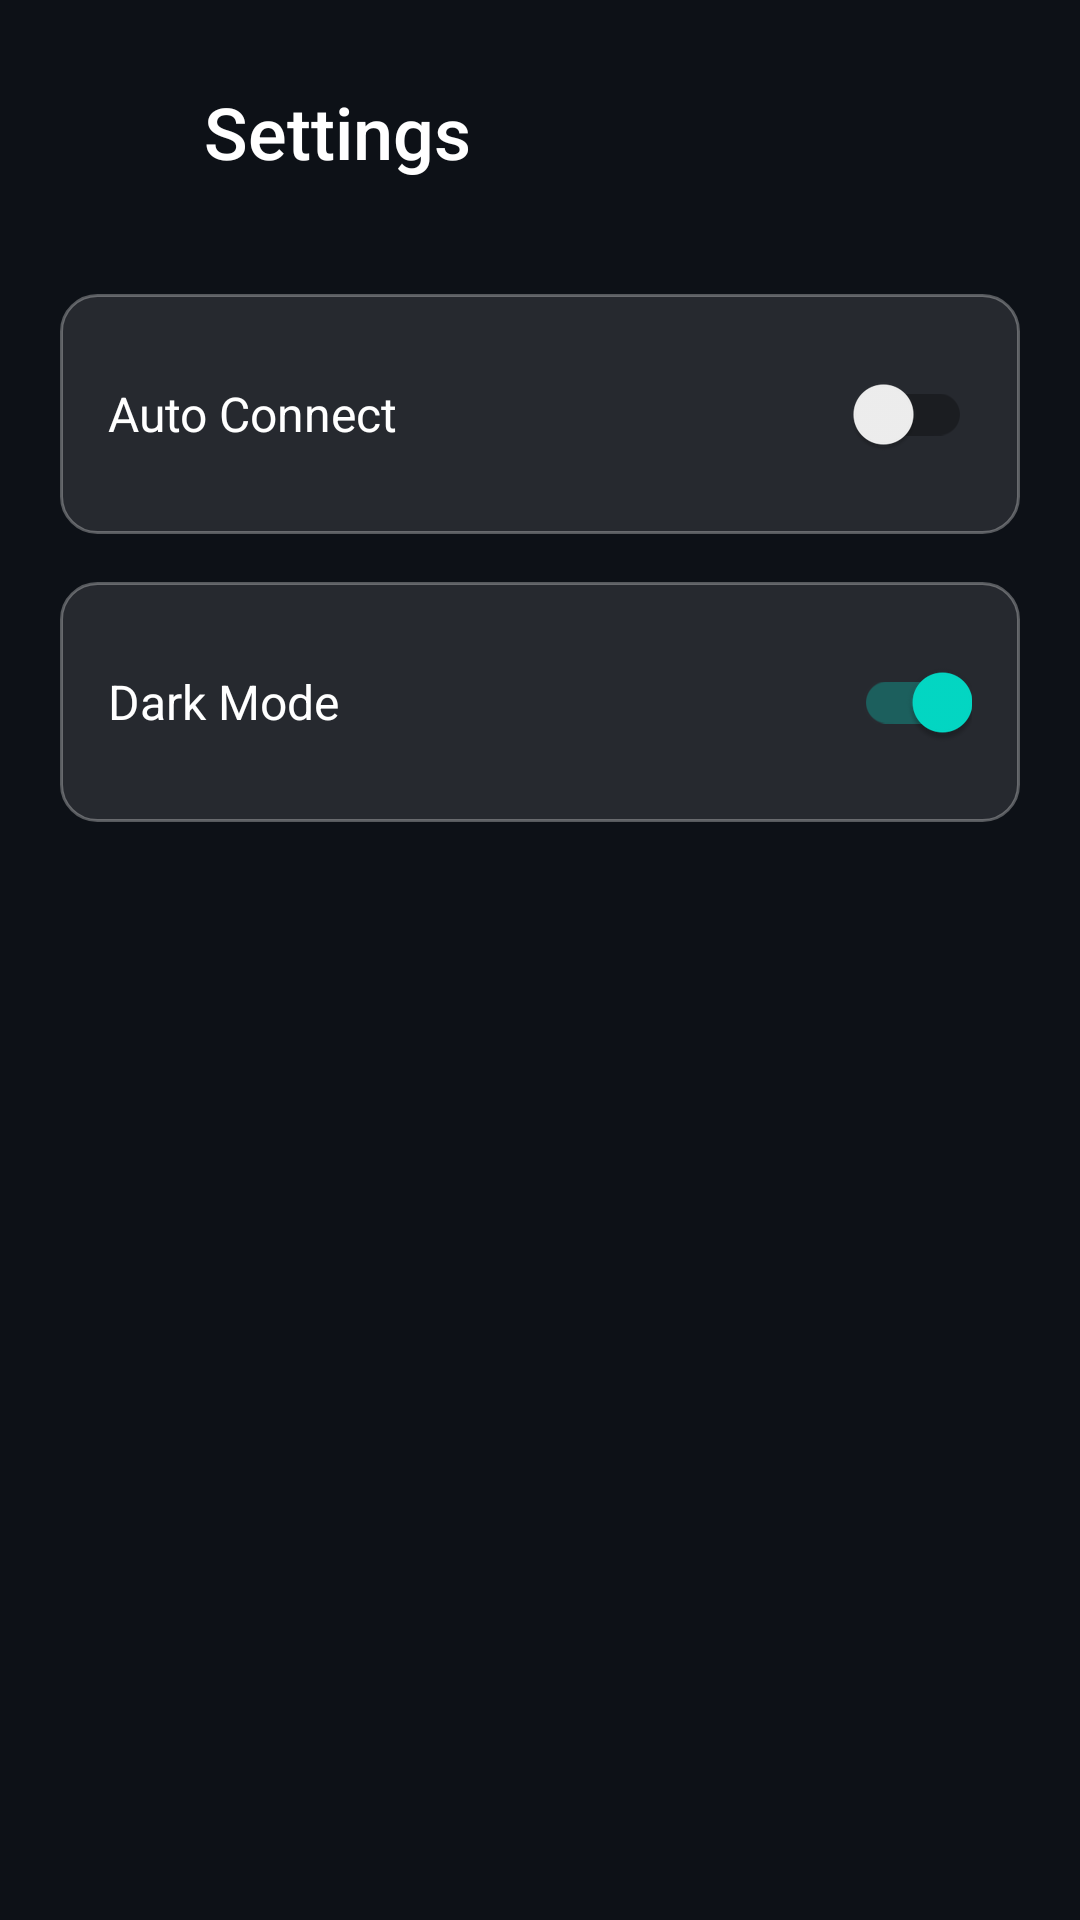

Reconstruct the res/layout file that produces this screen, plus the resources it refers to.
<!-- AndroidManifest.xml: application theme Theme.SeFuReVPN -->
<!-- res/layout/activity_settings.xml -->
<?xml version="1.0" encoding="utf-8"?>
<LinearLayout xmlns:android="http://schemas.android.com/apk/res/android"
    android:layout_width="match_parent"
    android:layout_height="match_parent"
    android:orientation="vertical"
    android:background="@color/dark_background"
    android:padding="20dp">
    
    <LinearLayout
        android:layout_width="match_parent"
        android:layout_height="wrap_content"
        android:orientation="horizontal"
        android:gravity="center_vertical">
        
        <ImageView
            android:id="@+id/back_button"
            android:layout_width="48dp"
            android:layout_height="48dp"
            android:src="@drawable/ic_back"
            android:padding="12dp" />
        
        <TextView
            android:layout_width="0dp"
            android:layout_height="wrap_content"
            android:layout_weight="1"
            android:text="Settings"
            android:textSize="24sp"
            android:textColor="@color/white"
            android:fontFamily="sans-serif-medium" />
    </LinearLayout>
    
    <LinearLayout
        android:layout_width="match_parent"
        android:layout_height="wrap_content"
        android:orientation="horizontal"
        android:gravity="center_vertical"
        android:layout_marginTop="30dp"
        android:padding="16dp"
        android:background="@drawable/settings_item_bg">
        
        <TextView
            android:layout_width="0dp"
            android:layout_height="wrap_content"
            android:layout_weight="1"
            android:text="Auto Connect"
            android:textSize="16sp"
            android:textColor="@color/white" />
        
        <androidx.appcompat.widget.SwitchCompat
            android:id="@+id/auto_connect_switch"
            android:layout_width="wrap_content"
            android:layout_height="wrap_content"
            android:thumbTint="@color/accent_red"
            android:trackTint="@color/white_30" />
    </LinearLayout>
    
    <LinearLayout
        android:layout_width="match_parent"
        android:layout_height="wrap_content"
        android:orientation="horizontal"
        android:gravity="center_vertical"
        android:layout_marginTop="16dp"
        android:padding="16dp"
        android:background="@drawable/settings_item_bg">
        
        <TextView
            android:layout_width="0dp"
            android:layout_height="wrap_content"
            android:layout_weight="1"
            android:text="Dark Mode"
            android:textSize="16sp"
            android:textColor="@color/white" />
        
        <androidx.appcompat.widget.SwitchCompat
            android:id="@+id/dark_mode_switch"
            android:layout_width="wrap_content"
            android:layout_height="wrap_content"
            android:checked="true"
            android:thumbTint="@color/accent_red"
            android:trackTint="@color/white_30" />
    </LinearLayout>
</LinearLayout>
<!-- resources referenced by this layout -->
<resources>
  <color name="accent_red">#FFE53935</color>
  <color name="dark_background">#FF0D1117</color>
  <color name="white">#FFFFFFFF</color>
  <color name="white_30">#4DFFFFFF</color>
  <!-- drawable settings_item_bg (drawable) -->
  <?xml version="1.0" encoding="utf-8"?>
  <shape xmlns:android="http://schemas.android.com/apk/res/android">
      <solid android:color="#1AFFFFFF"/>
      <corners android:radius="12dp"/>
      <stroke
          android:width="1dp"
          android:color="#4DFFFFFF"/>
  </shape>
  <style name="Theme.SeFuReVPN" parent="Theme.MaterialComponents.DayNight.NoActionBar">
          <item name="colorPrimary">@color/accent_red</item>
          <item name="colorPrimaryVariant">@color/accent_red</item>
          <item name="colorOnPrimary">@color/white</item>
          <item name="android:windowBackground">@color/dark_background</item>
          <item name="android:statusBarColor">@color/dark_background</item>
          <item name="android:navigationBarColor">@color/dark_background</item>
      </style>
</resources>
